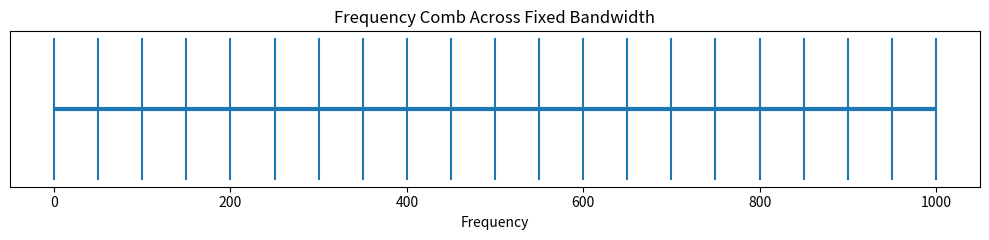
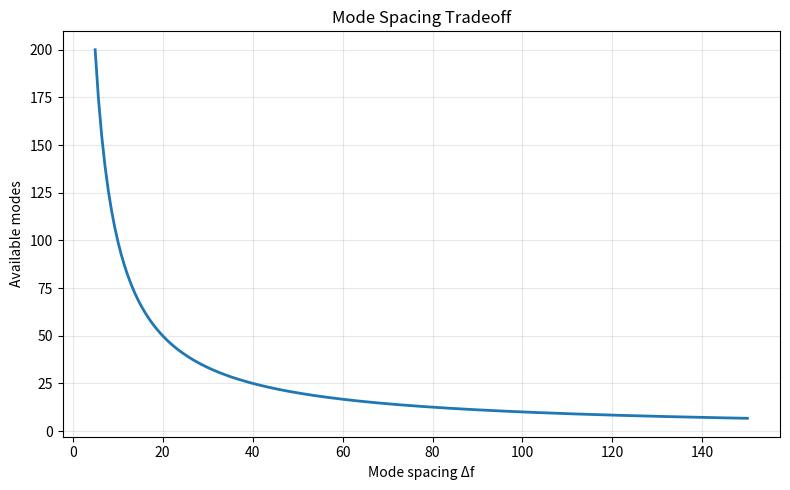
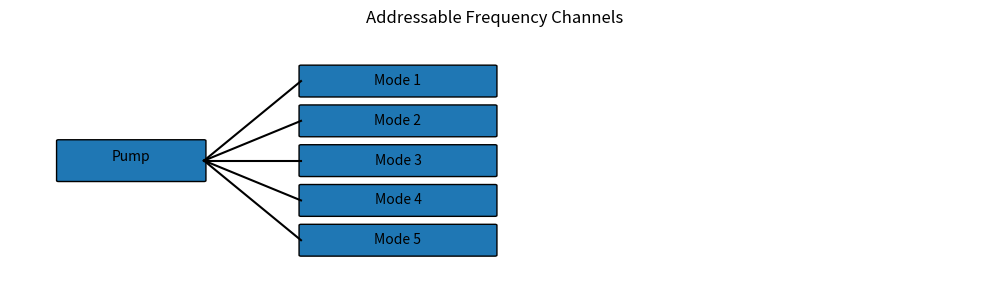

Write the Python code that produced these figures, in order.
from pathlib import Path
import json, numpy as np, pandas as pd, matplotlib.pyplot as plt
from matplotlib.patches import FancyBboxPatch

cwd=Path.cwd().resolve()
ROOT=cwd.parent if cwd.name=='notebooks' else cwd
FIGURES_DIR=ROOT/'figures'
CSV_DIR=ROOT/'results'/'csv'
JSON_DIR=ROOT/'results'/'json'
for p in [FIGURES_DIR,CSV_DIR,JSON_DIR]: p.mkdir(parents=True,exist_ok=True)


bandwidth=1000
spacings=np.array([100,50,20,10])
table=pd.DataFrame({'bandwidth':bandwidth,'mode_spacing':spacings,'mode_count':(bandwidth/spacings).astype(int)})
table.to_csv(CSV_DIR/'07_mode_count_table.csv',index=False)
table


fig,ax=plt.subplots(figsize=(10,2.5))
ax.hlines(0,0,bandwidth,linewidth=3)
for p in np.linspace(0,bandwidth,21): ax.vlines(p,-0.15,0.15)
ax.set_title('Frequency Comb Across Fixed Bandwidth')
ax.set_xlabel('Frequency')
ax.set_yticks([])
fig.tight_layout(); fig.savefig(FIGURES_DIR/'07_bandwidth_vs_spacing.png',dpi=200)
plt.show()


spacing=np.linspace(5,150,200)
modes=bandwidth/spacing
fig,ax=plt.subplots(figsize=(8,5))
ax.plot(spacing,modes,linewidth=2)
ax.set_title('Mode Spacing Tradeoff')
ax.set_xlabel('Mode spacing Δf')
ax.set_ylabel('Available modes')
ax.grid(True,alpha=0.3)
fig.tight_layout(); fig.savefig(FIGURES_DIR/'07_mode_spacing_tradeoff.png',dpi=200)
plt.show()


fig,ax=plt.subplots(figsize=(10,3)); ax.set_xlim(0,10); ax.set_ylim(0,5); ax.axis('off')
pump=FancyBboxPatch((0.5,2),1.5,0.8,boxstyle='round,pad=0.02'); ax.add_patch(pump); ax.text(1.25,2.4,'Pump',ha='center')
for i in range(5):
 y=4-i*0.8
 ax.plot([2.0,3.0],[2.4,y],'k-')
 b=FancyBboxPatch((3,y-0.3),2.0,0.6,boxstyle='round,pad=0.02'); ax.add_patch(b); ax.text(4,y,f'Mode {i+1}',ha='center',va='center')
ax.set_title('Addressable Frequency Channels')
fig.tight_layout(); fig.savefig(FIGURES_DIR/'07_addressable_channels.png',dpi=200)
plt.show()


summary={'notebook':'07_frequency_comb_structure','equation':'N_modes ~= bandwidth/spacing'}
(JSON_DIR/'07_frequency_comb_summary.json').write_text(json.dumps(summary,indent=2))
print(summary)
